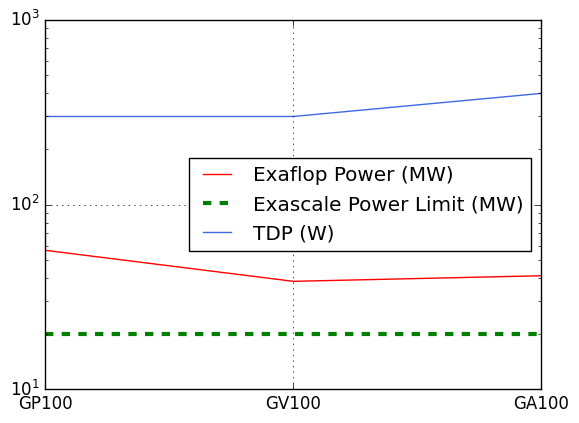

The matplotlib source for this figure: (Note: this script raises an exception after producing the figure.)
import pandas as pd
import numpy as np
import matplotlib.pyplot as plt
from seaborn.palettes import color_palette

'''
def plotArchCapability():
    plt.figure()
    plt.style.use('classic')
    df = pd.DataFrame({'DGEMM':cats, 'GFLOPs/s':data})
    ax = sns.barplot(x="DGEMM", y="GFLOPs/s", data=df)
    fig = ax.get_figure()
    pltName = "dgemm_performance_variations.png"
    path = results + pltName

    #attainableGFs = 4800 #P100=4800, V100=7065
    #ax.axhline(25,linewidth=3, color='red',label="Exascale Power (MW) Target",linestyle='--')
    yX = 8000 #P100=5500
    plt.ylim(0, yX)
    plt.xlabel('DGEMM', weight='bold')  
    plt.ylabel('GFLOPs/s', weight='bold')
    plt.legend(loc='upper center',prop={'size': 9})
    plt.grid(True)
    fig.savefig(path)

def grouped_DEVbarplot(df, cat, subcat, val, path ):
        
    u = df[cat].unique()
    x = np.arange(len(u))
    subx = df[subcat].unique()
    offsets = (np.arange(len(subx))-np.arange(len(subx)).mean())/(len(subx)+1.)
    width= np.diff(offsets).mean()

    plt.figure()
    plt.style.use('classic')

    for i,gr in enumerate(subx):
        dfg = df[df[subcat] == gr]
        plt.bar(x+offsets[i], dfg[val].values, width=width,label="{}".format(gr))
    plt.xlabel(cat, weight='bold')
    plt.ylabel(val, weight='bold')
    #plt.ylim(0,  300)
    plt.xticks(x, u)
        
    plt.axhline(20,linewidth=3, color='red',label="Exascale Power (MW) Target",linestyle='--')

    plt.legend(loc='center left',prop={'size': 9})
    plt.grid(True)
        #plt.show()
    plt.savefig(path)

def grouped_MWbarplot(df, cat, subcat, val, path ):
        
    u = df[cat].unique()
    x = np.arange(len(u))
    subx = df[subcat].unique()
    offsets = (np.arange(len(subx))-np.arange(len(subx)).mean())/(len(subx)+1.)
    width= np.diff(offsets).mean()

    plt.figure()
    plt.style.use('classic')

    for i,gr in enumerate(subx):
        dfg = df[df[subcat] == gr]
        plt.bar(x+offsets[i], dfg[val].values, width=width,label="{}".format(gr))
    plt.xlabel(cat, weight='bold')
    plt.ylabel(val, weight='bold')
    #plt.ylim(0,  300)
    plt.xticks(x, u)
        
    plt.axhline(20,linewidth=3, color='red',label="Exascale Power (MW) Target",linestyle='--')

    plt.legend(loc='center left',prop={'size': 9})
    plt.grid(True)
        #plt.show()
    plt.savefig(path)

def plotPwrConsumption():
    plt.figure()
    plt.style.use('classic')
    df = pd.DataFrame({'DGEMM':cats, 'GFLOPs/s':data})
    ax = sns.barplot(x="DGEMM", y="GFLOPs/s", data=df)
    fig = ax.get_figure()
    pltName = "dgemm_performance_variations.png"
    path = results + pltName

    #attainableGFs = 4800 #P100=4800, V100=7065
    ax.axhline(attainableGFs,linewidth=3, color='black',label="Attainable GFLOPs/s",linestyle='--')
    yX = 8000 #P100=5500
    plt.ylim(0, yX)
    plt.xlabel('DGEMM', weight='bold')  
    plt.ylabel('GFLOPs/s', weight='bold')
    plt.legend(loc='upper center',prop={'size': 9})
    plt.grid(True)
    fig.savefig(path)

pltPath = "C:/rf/lbnl/plots/examples/"
df = pd.DataFrame(columns=['Total Power Per Architecture (MW)', 'cat', 'Power (MW)'])
apps = ['GP100','GV100','GA100']
cats = ['Power (MW)','Power (MW)','Power (MW)']
data = [56.6,38.46,41.24]

for n in range(len(data)):
    df.loc[n] = [apps[n]] + [cats[n]] + [data[n]]
        
cat = "Total Power Per Architecture (MW)"
subcat = "cat"
val = "Power (MW)"
pltName = "exa-pwr.png"
results = pltPath + pltName
grouped_MWbarplot(df, cat, subcat, val, results)

# DEVICES
df1 = pd.DataFrame(columns=['No. of GPU Devices Required Per Architecture', 'cat', 'Devices'])
apps = ['GP100','GV100','GA100']
cats = ['GPU Devices','GPU Devices','GPU Devices']
data = [188680,128205,103093]

for n in range(len(data)):
    df1.loc[n] = [apps[n]] + [cats[n]] + [data[n]]
        
cat = "No. of GPU Devices Required Per Architecture"
subcat = "cat"
val = "GPU Devices"
pltName = "exa-dev.png"
results = pltPath + pltName
grouped_DEVbarplot(df1, cat, subcat, val, results)

def GPUCharacteristic(pltPath):
    fig, axs = plt.subplots(2, 3,sharex=True)

    #DVFS for STREAM on P100
    x = ['GP100','GV100','GA100']
    y0 = [56.6,38.46,41.24]
    axs[0, 0].plot(x, y0,c='red',label="X",linestyle='dashed', marker='^', markersize=2, kind='bar', grid=True)
    axs[0,0].set_ylabel("Exaflop System Power Consumption (MW)",weight='bold',fontsize=10)

    # Power capping for STREAM on P100
    y1 = [5.3, 7.8, 9.7]
    axs[0, 1].plot(x, y1,c='red',label="X",linestyle='dashed', marker='^', markersize=2, kind='bar', grid=True)
    axs[0,1].set_ylabel("Peak FP64 TFLOPS",weight='bold',fontsize=10)

    y2 = [188680,128205,103093]
    axs[0, 2].plot(x, y2,c='red',label="X",linestyle='dashed', marker='^', markersize=2, kind='bar', grid=True)
    axs[1,0].set_ylabel("Total GPU Devices",weight='bold',fontsize=10)


    #DVFS for STREAM on V100
    y0 = [300,300,400]
    axs[1, 0].plot(x, y0,c='red',label="X",linestyle='dashed', marker='^', markersize=2, kind='bar', grid=True)
    axs[1,0].set_ylabel("TDP (W)",weight='bold',fontsize=10)

    # Power capping for STREAM on V100  
    y1 = [56, 80, 108]
    axs[1, 1].plot(x, y1,c='red',label="X",linestyle='dashed', marker='^', markersize=2, kind='bar', grid=True)
    axs[1,1].set_ylabel("Total SM Count",weight='bold',fontsize=10)

    y2 = [15.3, 21.1, 54.2]
    axs[1, 2].plot(x, y2,c='red',label="X",linestyle='dashed', marker='^', markersize=2, kind='bar', grid=True)
    axs[1,1].set_ylabel("Total Transistors Count (Billions)",weight='bold',fontsize=10)    
    # axs[0,0].set_ylim([0, 65])
    # axs[0,1].set_ylim([0, 65])
    # axs[1,0].set_ylim([0, 65])
    # axs[1,1].set_ylim([0, 65])

    plt.suptitle("Power Consumption for Exaflop System Using GPUs",weight='bold',fontsize=12)
    #,bbox_inches='tight'
    fig.savefig(pltPath+'exaflop-data.png',bbox_inches='tight')

pltPath = "C:/rf/lbnl/plots/examples/"
GPUCharacteristic(pltPath)
'''
'''
def GPUCharacteristic(pltPath):
    
    plt.figure(figsize=(13,8))
    plt.subplot(2, 3,1)

    #DVFS for STREAM on P100
    x = ['GP100','GV100','GA100']
    y0 = [56.6,38.46,41.24]
    p1 =plt.bar(x, y0,color='red')
    plt.ylabel("Exaflop Power (MW)",weight='bold',fontsize=8)
    plt.axhline(20,linewidth=3, color='green',label="Exascale Power (MW)",linestyle='--')
    plt.legend(loc=0)
    plt.xticks([],[])

    # Power capping for STREAM on P100
    y1 = [5.3, 7.8, 9.7]
    plt.subplot(2, 3,2)
    p2=plt.bar(x, y1,label="X",color='orange')
    plt.ylabel("Peak FP64 TFLOPS",weight='bold',fontsize=8)
    plt.xticks([],[])

    y2 = [189,128,103]
    plt.subplot(2, 3,3)
    p3=plt.bar(x, y2,label="X",color='brown')
    plt.ylabel("GPU Devices (xK)",weight='bold',fontsize=8)
    plt.xticks([],[])

    #DVFS for STREAM on V100
    y0 = [300,300,400]
    plt.subplot(2, 3,4)
    p4=plt.bar(x, y0,label="X",color='royalblue')
    plt.ylabel("TDP (W)",weight='bold',fontsize=8)
    plt.xticks(x)

    # Power capping for STREAM on V100  
    y1 = [56, 80, 108]
    plt.subplot(2, 3,5)
    p5=plt.bar(x, y1,color='olive')
    plt.ylabel("Total SM Count",weight='bold',fontsize=8)
    plt.xticks(x)

    y2 = [15.3, 21.1, 54.2]
    plt.subplot(2, 3,6)
    p6=plt.bar(x, y2,color='limegreen')
    plt.ylabel("Total Transistors Count (Billions)",weight='bold',fontsize=8)    
    plt.xticks(x)
    # axs[0,0].set_ylim([0, 65])
    # axs[0,1].set_ylim([0, 65])
    # axs[1,0].set_ylim([0, 65])
    # axs[1,1].set_ylim([0, 65])
    #plt.grid(True)
    plt.suptitle("Power Consumption for Exaflop System Using GPUs",weight='bold',fontsize=12)
    #,bbox_inches='tight'
    plt.savefig(pltPath+'exaflop-data.png',bbox_inches='tight')
'''
'''
def GPUCharacteristic1(pltPath):
    plt.figure()
    plt.style.use('classic')
    #DVFS for STREAM on P100
    x = ['GP100','GV100','GA100']
    # y0 = [56.6,38.46,41.24]
    # p1 =plt.bar(x, y0,color='red')
    # plt.ylabel("Exaflop Power (MW)",weight='bold',fontsize=8)
    # plt.axhline(20,linewidth=3, color='green',label="Exascale Power (MW)",linestyle='--')
    # plt.legend(loc=0)
    # plt.xticks([],[])

    # Power capping for STREAM on P100
    #y1 = [5.3, 7.8, 9.7]
    y1 = [5300,7800,9700]
    #plt.subplot(2, 3,2)
    plt.plot(x, y1,label="Peak FP64 (GFLOPS)",color='orange')
    #plt.ylabel("Peak FP64 TFLOPS",weight='bold',fontsize=8)
    #plt.xticks([],[])

    #y2 = [189,128,103]
    #plt.subplot(2, 3,3)
    #plt.plot(x, y2,label="GPU Devices (xK)",color='brown')
    # plt.ylabel("GPU Devices (xK)",weight='bold',fontsize=8)
    # plt.xticks([],[])

    #DVFS for STREAM on V100
    #y0 = [300,300,400]
    # plt.subplot(2, 3,4)
    #p4=plt.plot(x, y0,label="TDP (W)",color='royalblue')
    # plt.ylabel("TDP (W)",weight='bold',fontsize=8)
    # plt.xticks(x)

    # # Power capping for STREAM on V100  
    # y1 = [56, 80, 108]
    # plt.subplot(2, 3,5)
    # p5=plt.bar(x, y1,color='olive')
    # plt.ylabel("Total SM Count",weight='bold',fontsize=8)
    # plt.xticks(x)

    y2 = [15.3, 21.1, 54.2]
    #y2 = [15300000000000,21100000000000,54200000000000]
    #plt.subplot(2, 3,6)
    plt.plot(x, y2,label = 'Transistors Count (Billions)',color='limegreen')
    #plt.ylabel("Transistors Count (Billions)",weight='bold',fontsize=8)    
    plt.xticks(x)
    plt.yscale("log")
    
    # axs[0,0].set_ylim([0, 65])
    # axs[0,1].set_ylim([0, 65])
    # axs[1,0].set_ylim([0, 65])
    # axs[1,1].set_ylim([0, 65])
    #plt.grid(True)
    #plt.suptitle("Power Consumption for Exaflop System Using GPUs",weight='bold',fontsize=12)
    #,bbox_inches='tight'
    plt.legend(loc=0)
    plt.grid(True)
    plt.savefig(pltPath+'exaflop-data.png')
'''

def GPUCharacteristic2(pltPath):
    plt.figure()
    plt.style.use('classic')
    #DVFS for STREAM on P100
    x = ['GP100','GV100','GA100']
    y0 = [56.6,38.46,41.24]
    # p1 =plt.bar(x, y0,color='red')
    plt.plot(x, y0,color='red',label='Exaflop Power (MW)')
    # plt.ylabel("Exaflop Power (MW)",weight='bold',fontsize=8)
    plt.axhline(20,linewidth=3, color='green',label="Exascale Power Limit (MW)",linestyle='--')
    # plt.legend(loc=0)
    # plt.xticks([],[])

    # Power capping for STREAM on P100
    #y1 = [5.3, 7.8, 9.7]
    #y1 = [5300,7800,9700]
    #plt.subplot(2, 3,2)
    #plt.plot(x, y1,label="Peak FP64 (GFLOPS)",color='orange')
    #plt.ylabel("Peak FP64 TFLOPS",weight='bold',fontsize=8)
    #plt.xticks([],[])

    #y2 = [189,128,103]
    #plt.subplot(2, 3,3)
    #plt.plot(x, y2,label="GPU Devices (xK)",color='brown')
    # plt.ylabel("GPU Devices (xK)",weight='bold',fontsize=8)
    # plt.xticks([],[])

    #DVFS for STREAM on V100
    y0 = [300,300,400]
    # plt.subplot(2, 3,4)
    plt.plot(x, y0,label="TDP (W)",color='royalblue')
    # plt.ylabel("TDP (W)",weight='bold',fontsize=8)
    plt.xticks(x)

    # # Power capping for STREAM on V100  
    # y1 = [56, 80, 108]
    # plt.subplot(2, 3,5)
    # p5=plt.bar(x, y1,color='olive')
    # plt.ylabel("Total SM Count",weight='bold',fontsize=8)
    # plt.xticks(x)

    #y2 = [15.3, 21.1, 54.2]
    #y2 = [15300000000000,21100000000000,54200000000000]
    #plt.subplot(2, 3,6)
    #plt.plot(x, y2,label = 'Transistors Count (Billions)',color='limegreen')
    #plt.ylabel("Transistors Count (Billions)",weight='bold',fontsize=8)    
    #plt.xticks(x)
    plt.yscale("log")
    
    # axs[0,0].set_ylim([0, 65])
    # axs[0,1].set_ylim([0, 65])
    # axs[1,0].set_ylim([0, 65])
    # axs[1,1].set_ylim([0, 65])
    #plt.grid(True)
    #plt.suptitle("Power Consumption for Exaflop System Using GPUs",weight='bold',fontsize=12)
    #,bbox_inches='tight'
    plt.legend(loc=0)
    plt.grid(True)
    plt.savefig(pltPath+'exaflop-pwr-usage.png')

pltPath = "C:/rf/lbnl/plots/examples/"
GPUCharacteristic2(pltPath)